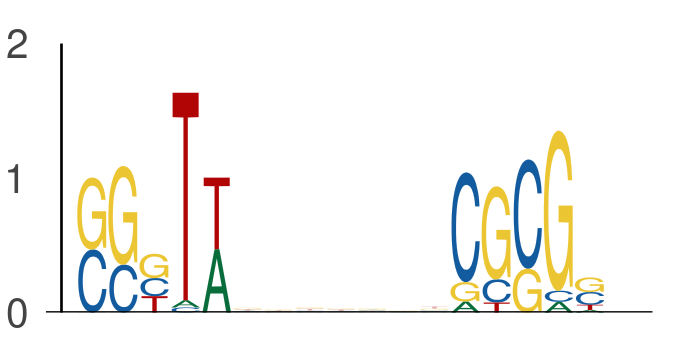

Values plotted in this chart, from the file beside it:
seq_index, start_position, end_position, is_reversed_complement
4575, 12, 17, 0
4575, 24, 29, 0
7684, 61, 66, 0
7684, 73, 78, 0
1703, 63, 68, 0
1703, 75, 80, 0
7450, 20, 25, 0
7450, 32, 37, 0
1170, 63, 68, 0
1170, 75, 80, 0
1525, 56, 61, 0
1525, 68, 73, 0
6977, 54, 59, 0
6977, 66, 71, 0
5584, 30, 35, 0
5584, 42, 47, 0
144, 31, 36, 0
144, 43, 48, 0
7885, 34, 39, 0
7885, 46, 51, 0
1844, 23, 28, 0
1844, 35, 40, 0
3506, 13, 18, 0
3506, 25, 30, 0
3855, 42, 47, 0
3855, 54, 59, 0
3091, 32, 37, 0
3091, 44, 49, 0
7077, 27, 32, 0
7077, 39, 44, 0
2181, 7, 12, 0
2181, 19, 24, 0
3321, 16, 21, 0
3321, 28, 33, 0
5810, 48, 53, 0
5810, 60, 65, 0
6015, 54, 59, 0
6015, 66, 71, 0
5028, 49, 54, 0
5028, 61, 66, 0
6866, 65, 70, 0
6866, 77, 82, 0
6029, 29, 34, 0
6029, 41, 46, 0
7711, 55, 60, 0
7711, 67, 72, 0
3565, 13, 18, 0
3565, 25, 30, 0
3758, 13, 18, 0
3758, 25, 30, 0
4472, 6, 11, 0
4472, 18, 23, 0
4957, 67, 72, 0
4957, 79, 84, 0
4443, 65, 70, 0
4443, 77, 82, 0
5007, 26, 31, 0
5007, 38, 43, 0
4379, 38, 43, 0
4379, 50, 55, 0
... 724 more rows
